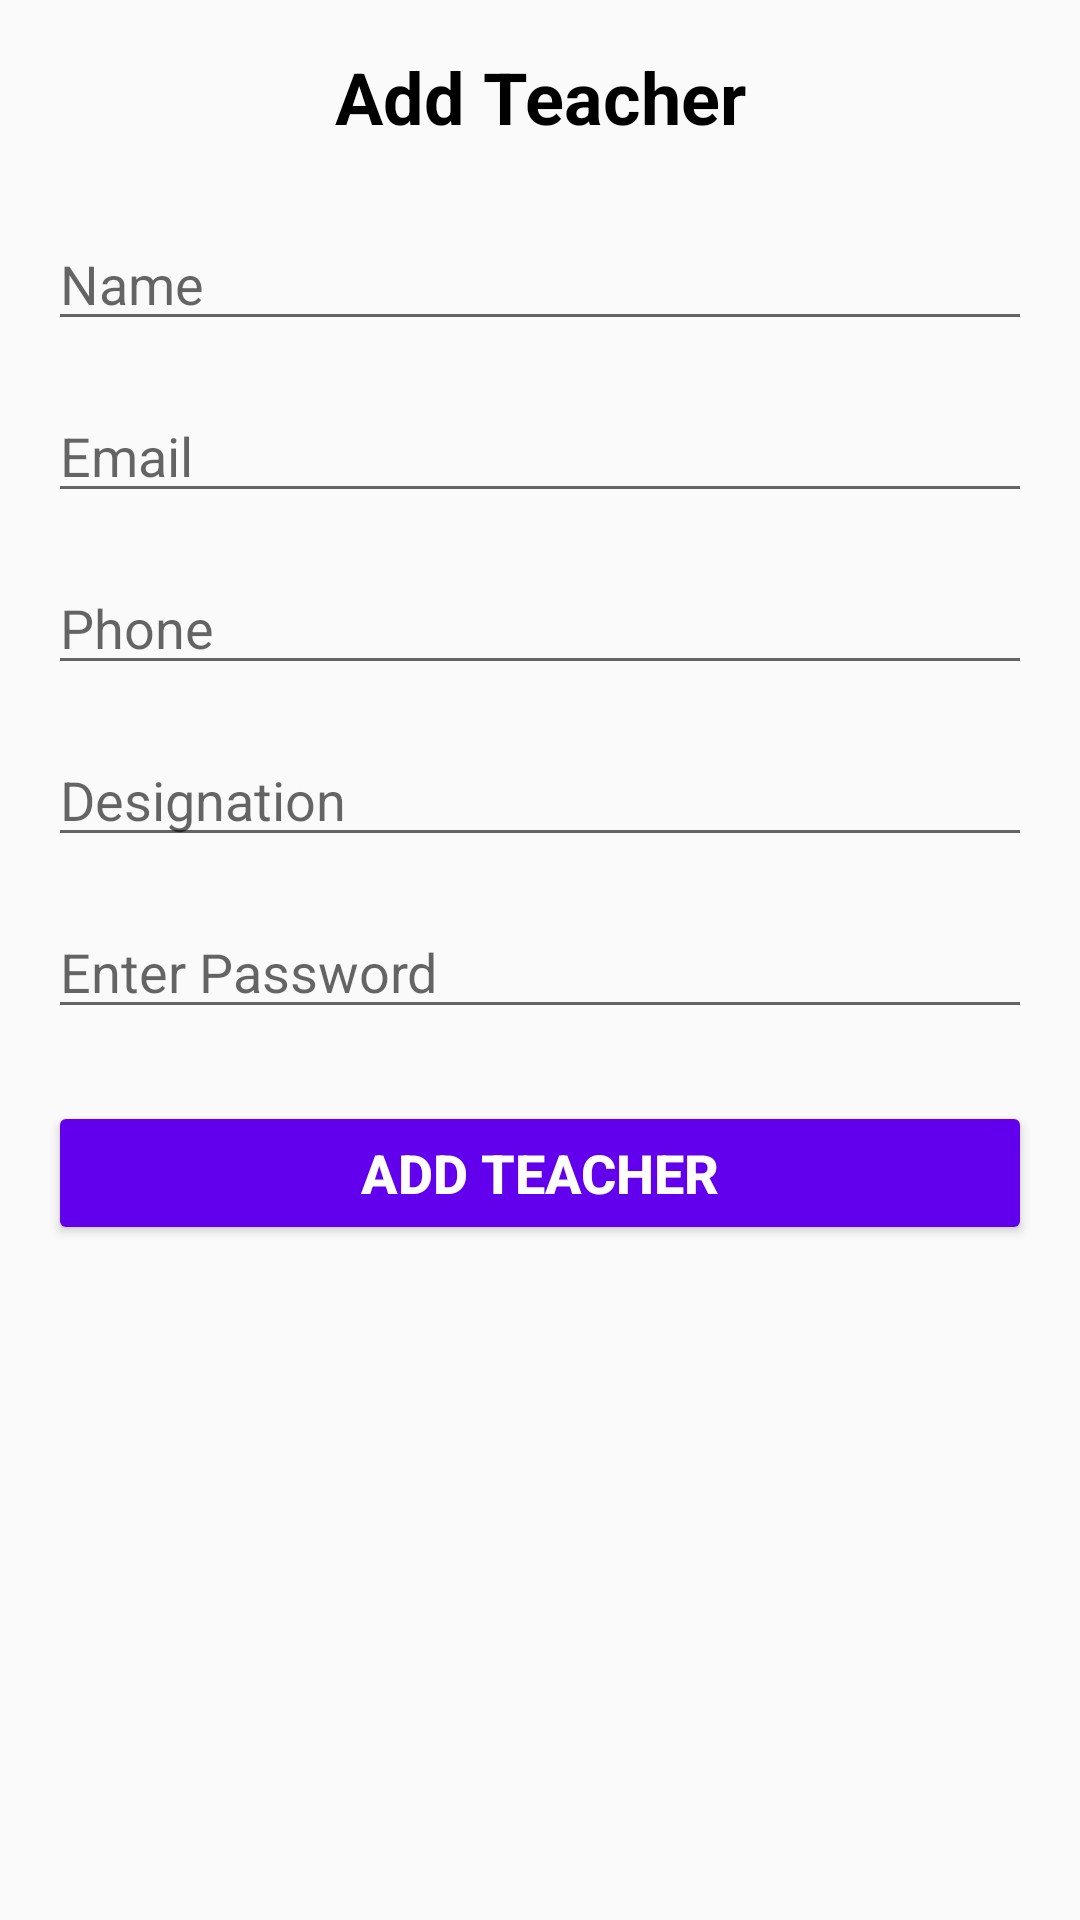

Produce the Android XML layout that renders to this screen, including the resource entries it uses.
<!-- AndroidManifest.xml: application theme Theme.M_LearningOnlineCources -->
<!-- res/layout/activity_admin_add_teacher.xml -->
<?xml version="1.0" encoding="utf-8"?>
<androidx.constraintlayout.widget.ConstraintLayout xmlns:android="http://schemas.android.com/apk/res/android"
    xmlns:app="http://schemas.android.com/apk/res-auto"
    xmlns:tools="http://schemas.android.com/tools"
    android:layout_width="match_parent"
    android:layout_height="match_parent"
    android:padding="16dp"
    tools:context=".AdminAddTeacher">

    
    <TextView
        android:id="@+id/tv_add_teacher_title"
        android:layout_width="wrap_content"
        android:layout_height="wrap_content"
        android:text="Add Teacher"
        android:textSize="24sp"
        android:textStyle="bold"
        android:textColor="@color/black"
        app:layout_constraintTop_toTopOf="parent"
        app:layout_constraintStart_toStartOf="parent"
        app:layout_constraintEnd_toEndOf="parent" />

    
    <EditText
        android:id="@+id/et_name"
        android:layout_width="0dp"
        android:layout_height="wrap_content"
        android:hint="Name"
        android:inputType="textPersonName"
        app:layout_constraintTop_toBottomOf="@id/tv_add_teacher_title"
        app:layout_constraintStart_toStartOf="parent"
        app:layout_constraintEnd_toEndOf="parent"
        android:layout_marginTop="24dp" />

    
    <EditText
        android:id="@+id/et_email"
        android:layout_width="0dp"
        android:layout_height="wrap_content"
        android:hint="Email"
        android:inputType="textEmailAddress"
        app:layout_constraintTop_toBottomOf="@id/et_name"
        app:layout_constraintStart_toStartOf="parent"
        app:layout_constraintEnd_toEndOf="parent"
        android:layout_marginTop="16dp" />

    
    <EditText
        android:id="@+id/et_phone"
        android:layout_width="0dp"
        android:layout_height="wrap_content"
        android:hint="Phone"
        android:inputType="phone"
        android:maxLines="10"
        app:layout_constraintTop_toBottomOf="@id/et_email"
        app:layout_constraintStart_toStartOf="parent"
        app:layout_constraintEnd_toEndOf="parent"
        android:layout_marginTop="16dp" />

    
    <EditText
        android:id="@+id/et_designation"
        android:layout_width="0dp"
        android:layout_height="wrap_content"
        android:hint="Designation"
        android:inputType="text"
        app:layout_constraintTop_toBottomOf="@id/et_phone"
        app:layout_constraintStart_toStartOf="parent"
        app:layout_constraintEnd_toEndOf="parent"
        android:layout_marginTop="16dp" />

    
    <EditText
        android:id="@+id/et_password"
        android:layout_width="0dp"
        android:layout_height="wrap_content"
        android:hint="Enter Password"
        android:inputType="textPassword"
        app:layout_constraintTop_toBottomOf="@id/et_designation"
        app:layout_constraintStart_toStartOf="parent"
        app:layout_constraintEnd_toEndOf="parent"
        android:layout_marginTop="16dp" />

    
    <Button
        android:id="@+id/btn_add_teacher"
        android:layout_width="0dp"
        android:layout_height="wrap_content"
        android:text="Add Teacher"
        android:textSize="18sp"
        android:textStyle="bold"
        android:textColor="@android:color/white"
        android:backgroundTint="@color/purple_500"
        app:layout_constraintTop_toBottomOf="@id/et_password"
        app:layout_constraintStart_toStartOf="parent"
        app:layout_constraintEnd_toEndOf="parent"
        android:layout_marginTop="24dp" />

</androidx.constraintlayout.widget.ConstraintLayout>
<!-- resources referenced by this layout -->
<resources>
  <color name="black">#FF000000</color>
  <color name="purple_500">#6200EE</color>
  <style name="Theme.M_LearningOnlineCources" parent="Base.Theme.M_LearningOnlineCources" />
  <style name="Base.Theme.M_LearningOnlineCources" parent="Theme.AppCompat.Light.NoActionBar">
          
          
      </style>
</resources>
